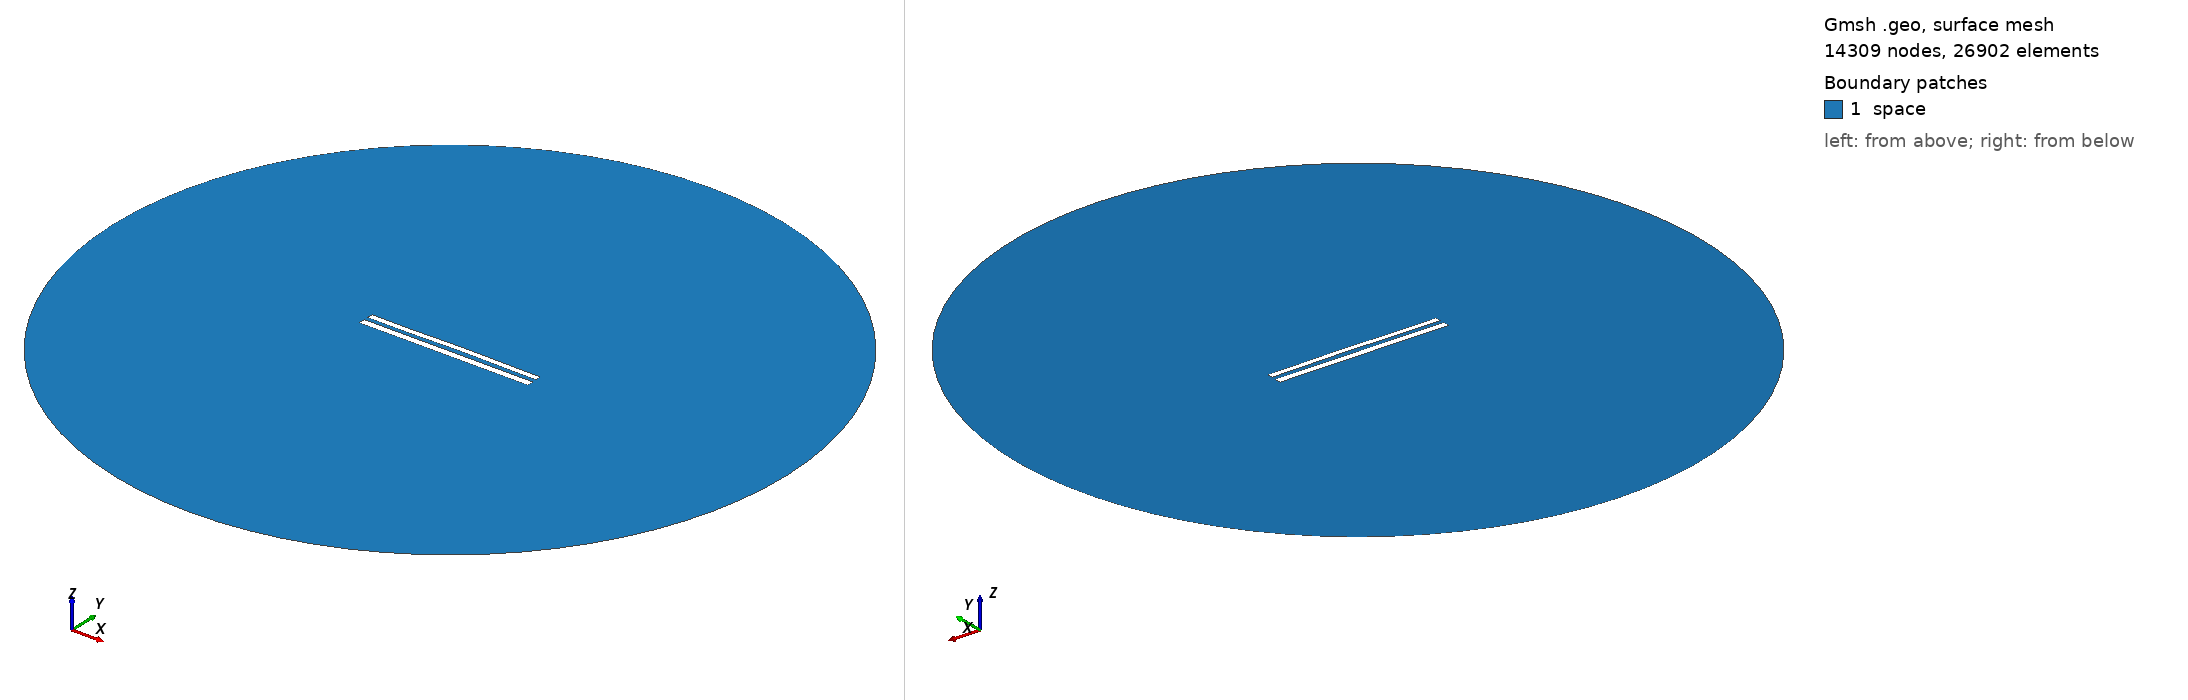

Gmsh geometry script, surface-meshed: 14309 nodes, 26902 surface elements. Boundary patches (legend numbers): 1 space. Left view from above one corner, right view from below the opposite corner. Legend entries are the model's physical surfaces. The drawing asked Gmsh for element sizes between 1% and 20% of the model's largest extent; the script's own settings can give other sizes.

=== 9357.geo (drawn) ===
//---------------------------------------
// Geometry kernel
//---------------------------------------

SetFactory("OpenCASCADE");



//---------------------------------------
// Parameters of the geometry
//---------------------------------------

// Overetch of the upper plate
overetch = 0.25;

// Distance between the plates
distance = 2.5;

// Discretization over the x axis (for the deformation)
nx = 50; 

// Length of the plate
L = 100 - overetch; 

// Number of modes
n = 4; 

// 1st mode coefficient
coeff(1) = 0.15;
beta(1) = 0.596864 * 3.1415926535 / L;

// 2nd mode coefficient
coeff(2) = 0.15;
beta(2) = 1.49418 * 3.1415926535 / L;

// 3rd mode coefficient
coeff(3) = -0.075;
beta(3) = 2.50025 * 3.1415926535 / L;

// 4th mode coefficient
coeff(4) = -0.075;
beta(4) = 3.49999 * 3.1415926535 / L;



//---------------------------------------
// Upper plate (deformed rectangle)
//---------------------------------------

// Coordiantes of the upper plate
xmin = -50;
xmax = 50 - overetch;

// Height of the upper plate
yheight = 4 - 2 * overetch;

// Indexes of the points
UpperID[] = {};
LowerID[] = {};
LeftID[] = {};
RightID[] = {};

// Point index
p = 1;

// Horizontal edges
For i In {1:nx}
    x = xmin + (i-1)*(xmax - xmin)/(nx-1);

    y_bottom = distance / 2 + overetch;
    For j In {1:n}
        C = (Cosh(beta(j)*L) + Cos(beta(j)*L)) / (Sinh(beta(j)*L) + Sin(beta(j)*L));
        y_bottom  = y_bottom + coeff(j) * (Cosh(beta(j)*(x+50)) - Cos(beta(j)*(x+50)) - C * (Sinh(beta(j)*(x+50)) - Sin(beta(j)*(x+50))));
    EndFor

    y_top = y_bottom + yheight;

    Point(p) = {x, y_top, 0, 1.0};
    UpperID[i] = p;
    p = p + 1;

    Point(p) = {x, y_bottom, 0, 1.0};
    LowerID[i] = p;
    p = p + 1;
EndFor

// Create point lists
UpperPts[] = {}; LowerPts[] = {};
For i In {1:nx}
  UpperPts[] += {UpperID[i]};
  LowerPts[] += {LowerID[i]};
EndFor

// Build splines
Spline(1) = {UpperPts[]};
Spline(2) = {LowerPts[]};
Line(3) = {LowerPts[nx-1], UpperPts[nx-1]};
Line(4) = {LowerPts[0], UpperPts[0]};

// Build the plane surface
Curve Loop(1) = {2, 3, -1, -4};
Plane Surface(1) = {1};



//---------------------------------------
// Lower plate (rectangle)
//---------------------------------------

// Vertices
Point(1001) = {-50, -1, 0, 1.0};
Point(1002) = { 50, -1, 0, 1.0};
Point(1003) = { 50,  -5, 0, 1.0};
Point(1004) = {-50,  -5, 0, 1.0};

// Edges
Line(5) = {1001, 1002};
Line(6) = {1002, 1003};
Line(7) = {1003, 1004};
Line(8) = {1004, 1001};

// Plane surface
Line Loop(2) = {5, 6, 7, 8};
Plane Surface(2) = {2}; 



//---------------------------------------
// Outer (fictious) boundary
//---------------------------------------

// Points
Point(1005) = {0, 0, 0};       // Center
Point(1006) = {200, 0, 0};     // Start point
Point(1007) = {0, 200, 0};     // 90 degrees
Point(1008) = {-200, 0, 0};    // 180 degrees
Point(1009) = {0, -200, 0};    // 270 degrees

// Circle arcs (each needs start, center, end)
Circle(9) = {1006, 1005, 1007};
Circle(10) = {1007, 1005, 1008};
Circle(11) = {1008, 1005, 1009};
Circle(12) = {1009, 1005, 1006};

// Plane surface for the entire domain
Curve Loop(3) = {9, 10, 11, 12};
Surface(3) = {3};

// Subtract the plates from the whole domain to obtain the actual domain where we want to solve the equations
BooleanDifference{ Surface{3}; Delete; }{ Surface{1}; Surface{2}; Delete; }




//---------------------------------------
// Transfinite Lines/Curves
//---------------------------------------

// Set the number of points on the boundaries
r = 7;

// Plates
Transfinite Curve {1, 2} = 50*r Using Progression 1;
Transfinite Curve {3, 4} = 2*r Using Progression 1;
Transfinite Line {5, 7} = 50*r Using Progression 1;
Transfinite Line {6, 8} = 2*r Using Progression 1;

// Outer boundary
Transfinite Line {9, 10, 11, 12} = 20 Using Progression 1;



//---------------------------------------
// Physical groups
//---------------------------------------                

// Physical curves (boundaries)
Physical Line("force_segment", 10) = {2};
Physical Line("upper_plate", 11) = {1, 3, 4};
Physical Line("lower_plate", 12) = {5, 6, 7, 8};
Physical Line("boundary", 20) = {9, 10, 11, 12};

// Physical Surfaces
Physical Surface("space", 30) = {3};



//---------------------------------------
// 6. Generate the Mesh
//---------------------------------------

// 2D mesh generation
Mesh 2;
